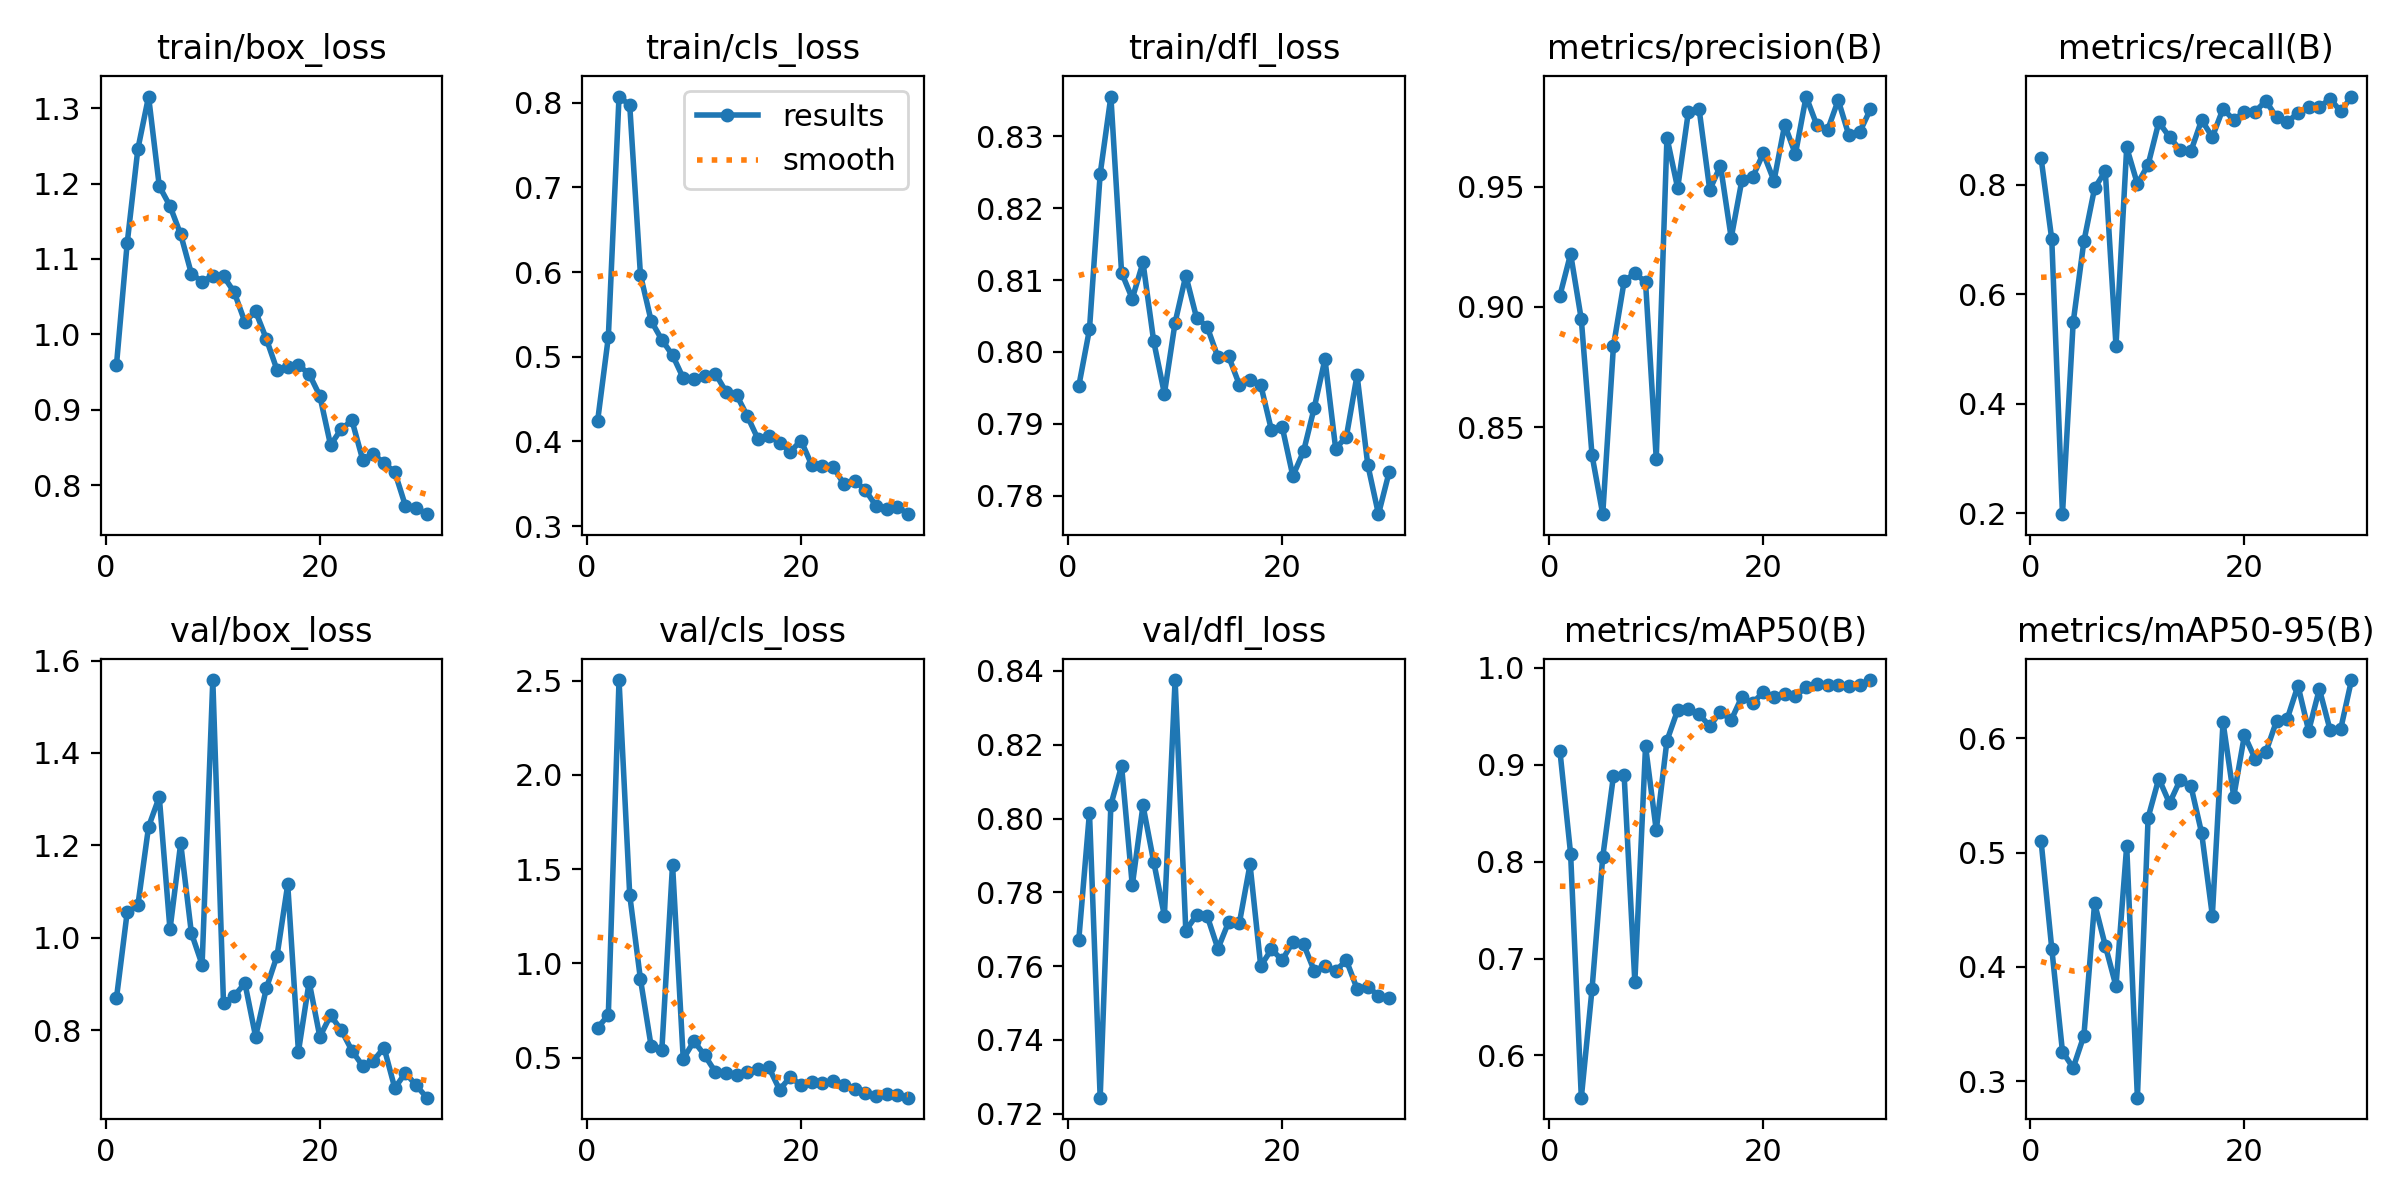

Values plotted in this chart, from the file beside it:
epoch, train/box_loss, train/cls_loss, train/dfl_loss, metrics/precision(B), metrics/recall(B), metrics/mAP50(B), metrics/mAP50-95(B), val/box_loss, val/cls_loss, val/dfl_loss, lr/pg0, lr/pg1, lr/pg2
1, 0.9594, 0.4242, 0.7952, 0.9046, 0.8491, 0.9143, 0.5104, 0.8691, 0.6584, 0.7671, 0.07862, 0.002305, 0.002305
2, 1.121, 0.5231, 0.8031, 0.922, 0.7004, 0.8079, 0.4161, 1.055, 0.7258, 0.8016, 0.05675, 0.004493, 0.004493
3, 1.246, 0.8072, 0.8248, 0.8947, 0.1984, 0.5565, 0.3259, 1.07, 2.503, 0.7244, 0.03472, 0.006527, 0.006527
4, 1.315, 0.797, 0.8356, 0.8383, 0.5486, 0.6685, 0.3117, 1.24, 1.363, 0.8037, 0.01254, 0.008408, 0.008408
5, 1.197, 0.5969, 0.811, 0.8138, 0.6965, 0.8047, 0.3398, 1.305, 0.917, 0.8143, 0.008451, 0.008451, 0.008451
6, 1.17, 0.5423, 0.8074, 0.8836, 0.7938, 0.8881, 0.4557, 1.018, 0.561, 0.7819, 0.008131, 0.008131, 0.008131
7, 1.133, 0.52, 0.8125, 0.9105, 0.8249, 0.889, 0.4187, 1.204, 0.5406, 0.8035, 0.007811, 0.007811, 0.007811
8, 1.081, 0.5018, 0.8015, 0.914, 0.5058, 0.6758, 0.3832, 1.01, 1.524, 0.7883, 0.007491, 0.007491, 0.007491
9, 1.07, 0.4748, 0.7942, 0.9102, 0.8681, 0.9191, 0.5059, 0.9416, 0.4933, 0.7736, 0.007171, 0.007171, 0.007171
10, 1.078, 0.4741, 0.8041, 0.8369, 0.8016, 0.8322, 0.2856, 1.558, 0.5871, 0.8375, 0.006851, 0.006851, 0.006851
11, 1.077, 0.4771, 0.8106, 0.9704, 0.8366, 0.9247, 0.5307, 0.8583, 0.5128, 0.7696, 0.006531, 0.006531, 0.006531
12, 1.056, 0.4802, 0.8048, 0.9493, 0.9144, 0.9562, 0.5649, 0.8737, 0.4241, 0.7738, 0.006212, 0.006212, 0.006212
13, 1.016, 0.4586, 0.8035, 0.981, 0.8872, 0.9578, 0.5433, 0.9016, 0.4182, 0.7736, 0.005892, 0.005892, 0.005892
14, 1.03, 0.4545, 0.7993, 0.9823, 0.8637, 0.9518, 0.5637, 0.7857, 0.4058, 0.7647, 0.005572, 0.005572, 0.005572
15, 0.9941, 0.4296, 0.7994, 0.9486, 0.8613, 0.9398, 0.5583, 0.8902, 0.4257, 0.772, 0.005252, 0.005252, 0.005252
16, 0.9529, 0.4024, 0.7954, 0.9587, 0.9183, 0.9544, 0.5172, 0.9606, 0.4371, 0.7716, 0.004932, 0.004932, 0.004932
17, 0.9566, 0.4069, 0.7961, 0.9286, 0.8872, 0.9459, 0.445, 1.115, 0.4476, 0.7876, 0.004612, 0.004612, 0.004612
18, 0.9591, 0.3984, 0.7954, 0.9526, 0.9388, 0.97, 0.6142, 0.7533, 0.3298, 0.76, 0.004293, 0.004293, 0.004293
19, 0.9476, 0.3878, 0.7891, 0.9538, 0.9183, 0.9633, 0.549, 0.9044, 0.3972, 0.7645, 0.003973, 0.003973, 0.003973
20, 0.9185, 0.401, 0.7896, 0.9638, 0.9329, 0.9749, 0.6028, 0.7854, 0.3539, 0.7617, 0.003653, 0.003653, 0.003653
21, 0.8534, 0.3724, 0.7827, 0.9524, 0.9334, 0.9701, 0.5821, 0.8318, 0.3715, 0.7665, 0.003333, 0.003333, 0.003333
22, 0.8744, 0.3714, 0.7861, 0.9757, 0.9533, 0.9731, 0.588, 0.7999, 0.3632, 0.7659, 0.003013, 0.003013, 0.003013
23, 0.886, 0.3703, 0.7922, 0.9635, 0.9231, 0.9705, 0.6153, 0.7554, 0.3748, 0.7588, 0.002693, 0.002693, 0.002693
24, 0.8341, 0.3499, 0.799, 0.9874, 0.9146, 0.98, 0.6171, 0.7224, 0.3525, 0.7601, 0.002374, 0.002374, 0.002374
25, 0.8413, 0.3537, 0.7865, 0.9755, 0.931, 0.9828, 0.6462, 0.7336, 0.331, 0.7588, 0.002054, 0.002054, 0.002054
26, 0.8292, 0.343, 0.7882, 0.9733, 0.9416, 0.9819, 0.6067, 0.7617, 0.3115, 0.7616, 0.001734, 0.001734, 0.001734
27, 0.8175, 0.324, 0.7968, 0.9859, 0.9416, 0.9822, 0.6432, 0.6745, 0.2972, 0.7539, 0.001414, 0.001414, 0.001414
28, 0.7726, 0.3197, 0.7843, 0.9712, 0.9572, 0.9814, 0.6075, 0.7072, 0.3074, 0.7545, 0.001094, 0.001094, 0.001094
29, 0.7703, 0.3229, 0.7774, 0.9725, 0.9338, 0.9821, 0.6085, 0.6801, 0.3024, 0.752, 0.0007743, 0.0007743, 0.0007743
30, 0.7616, 0.3141, 0.7833, 0.9821, 0.9611, 0.9872, 0.6511, 0.6536, 0.2875, 0.7514, 0.0004544, 0.0004544, 0.0004544
